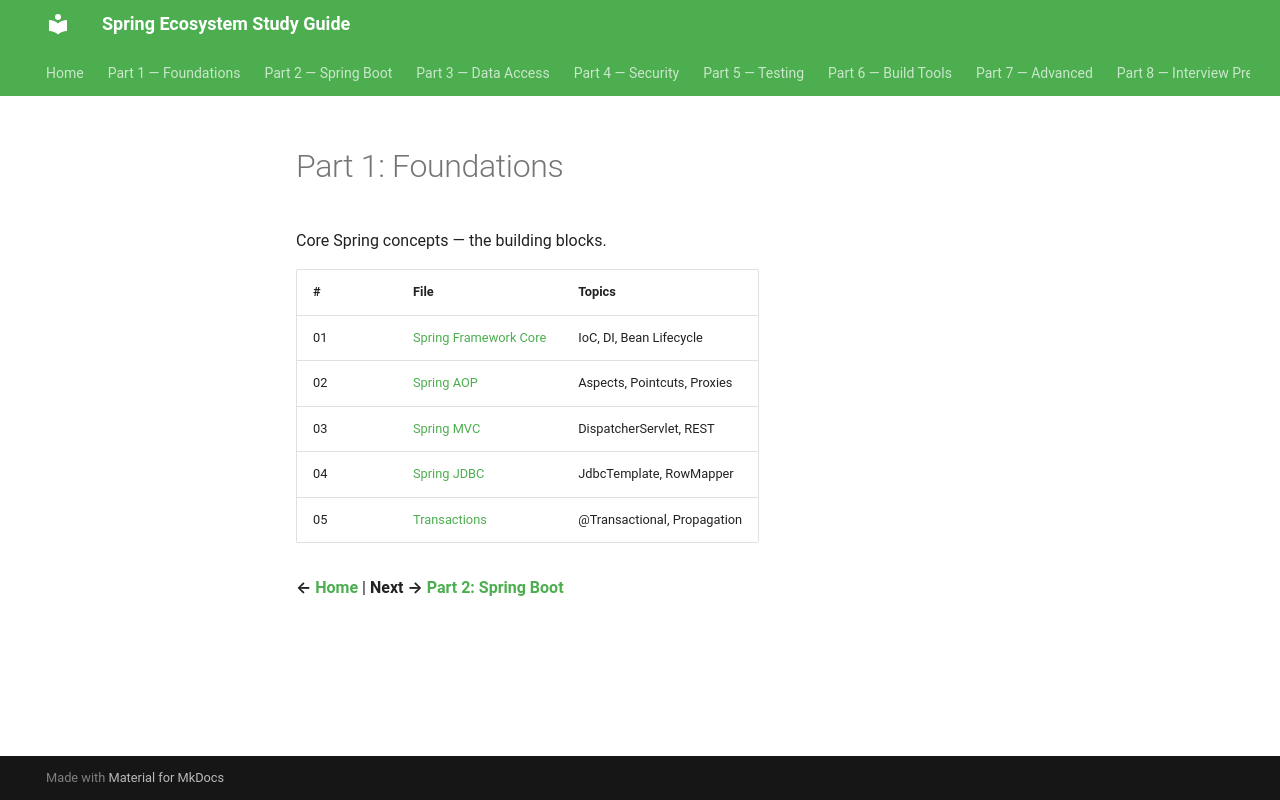

repository: Santhosh9943/spring-study-guide · page: part-1-foundations/index.html · generator: mkdocs

# Part 1: Foundations

Core Spring concepts — the building blocks.

| # | File | Topics |
|---|------|--------|
| 01 | [Spring Framework Core](01_Spring_Framework_Core.md) | IoC, DI, Bean Lifecycle |
| 02 | [Spring AOP](02_Spring_AOP.md) | Aspects, Pointcuts, Proxies |
| 03 | [Spring MVC](03_Spring_MVC.md) | DispatcherServlet, REST |
| 04 | [Spring JDBC](04_Spring_JDBC.md) | JdbcTemplate, RowMapper |
| 05 | [Transactions](05_Spring_Transaction_Management.md) | @Transactional, Propagation |

**← [Home](../../README.md)** | **Next → [Part 2: Spring Boot](../part-2-spring-boot/)**
